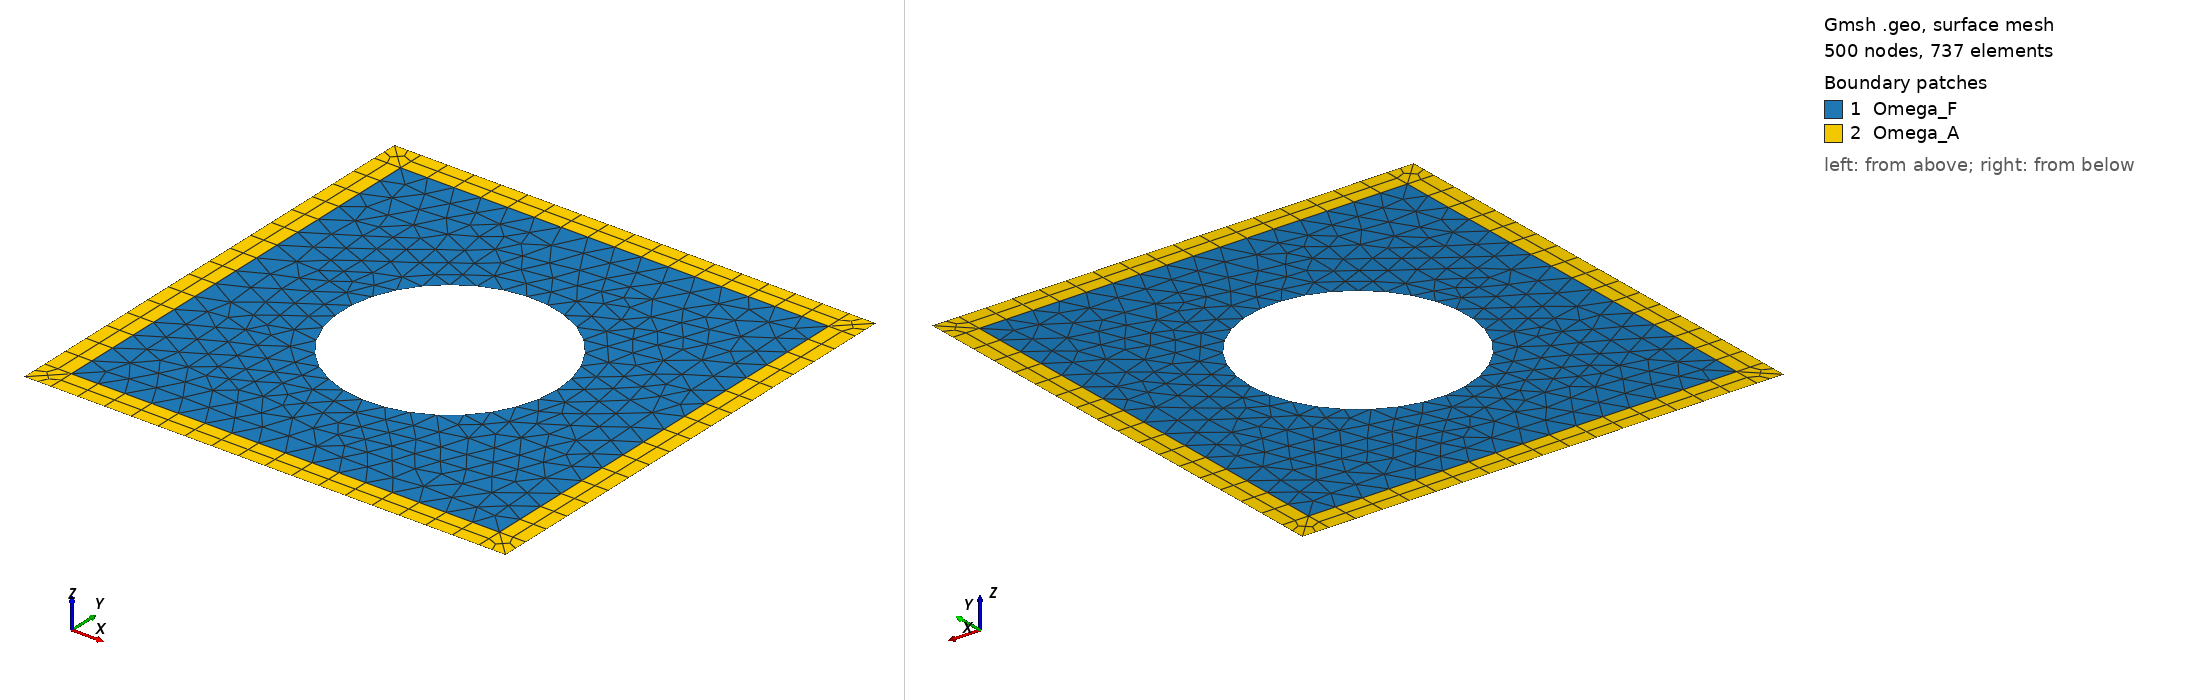

Gmsh geometry script, surface-meshed: 500 nodes, 737 surface elements. Boundary patches (legend numbers): 1 Omega_F, 2 Omega_A. Left view from above one corner, right view from below the opposite corner. Legend entries are the model's physical surfaces. The drawing asked Gmsh for element sizes between 1% and 20% of the model's largest extent; the script's own settings can give other sizes.

=== mesh_hybrid.geo (drawn) ===
SetFactory("OpenCASCADE");

Point(1)  = {  2.0,  -2.0, 0, 1.0};
Point(2)  = {  2.0,   2.0, 0, 1.0};
Point(3)  = { -2.0,   2.0, 0, 1.0};
Point(4)  = { -2.0,  -2.0, 0, 1.0};
Point(5)  = { 2.25, -2.25, 0, 1.0};
Point(6)  = { 2.25,  -2.0, 0, 1.0};
Point(7)  = { 2.25,   2.0, 0, 1.0};
Point(8)  = { 2.25,  2.25, 0, 1.0};
Point(9)  = {  2.0,  2.25, 0, 1.0};
Point(10) = { -2.0,  2.25, 0, 1.0};
Point(11) = {-2.25,  2.25, 0, 1.0};
Point(12) = {-2.25,   2.0, 0, 1.0};
Point(13) = {-2.25,  -2.0, 0, 1.0};
Point(14) = {-2.25, -2.25, 0, 1.0};
Point(15) = { -2.0, -2.25, 0, 1.0};
Point(16) = {  2.0, -2.25, 0, 1.0};

Circle(1) = {0, 0, 0, 1.0};
Line(2)  = { 1,  2};
Line(3)  = { 2,  3};
Line(4)  = { 3,  4};
Line(5)  = { 4,  1};
Line(6)  = { 6,  7};
Line(7)  = { 9, 10};
Line(8)  = {12, 13};
Line(9)  = {15, 16};
Line(10) = { 2,  7};
Line(11) = { 7,  8};
Line(12) = { 8,  9};
Line(13) = { 9,  2};
Line(14) = { 3, 10};
Line(15) = {10, 11};
Line(16) = {11, 12};
Line(17) = {12,  3};
Line(18) = { 4, 13};
Line(19) = {13, 14};
Line(20) = {14, 15};
Line(21) = {15,  4};
Line(22) = { 1, 16};
Line(23) = {16,  5};
Line(24) = { 5,  6};
Line(25) = { 6,  1};

Transfinite Curve{1} = 32;
Transfinite Curve{2:9} = 17;
Transfinite Curve{10:25} = 3;

Curve Loop(1)  = {1};
Curve Loop(2)  = {2:5};
Curve Loop(3)  = {6, -10, -2, -25};
Curve Loop(4)  = {-13, 7, -14, -3};
Curve Loop(5)  = {-4, -17, 8, -18};
Curve Loop(6)  = {-22, -5, -21, 9};
Curve Loop(7)  = {10:13};
Curve Loop(8)  = {14:17};
Curve Loop(9)  = {18:21};
Curve Loop(10) = {22:25};
Physical Curve("Gamma", 1) = {1};
Physical Curve("Gamma_I", 2) = {2:5};
Physical Curve("Gamma_D", 3) = {6:9, 11, 12, 15, 16, 19, 20, 23, 24};

Plane Surface(1) = {1, 2};
Plane Surface(2) = {3};
Plane Surface(3) = {4};
Plane Surface(4) = {5};
Plane Surface(5) = {6};
Plane Surface(6) = {7};
Plane Surface(7) = {8};
Plane Surface(8) = {9};
Plane Surface(9) = {10};
Transfinite Surface{2} = {1, 6, 7, 2};
Transfinite Surface{3} = {2, 9, 10, 3};
Transfinite Surface{4} = {3, 12, 13, 4};
Transfinite Surface{5} = {4, 15, 16, 1};
Recombine Surface{2:9};
Physical Surface("Omega_F", 1) = {1};
Physical Surface("Omega_A", 2) = {2:9};

Mesh.Algorithm = 5;
